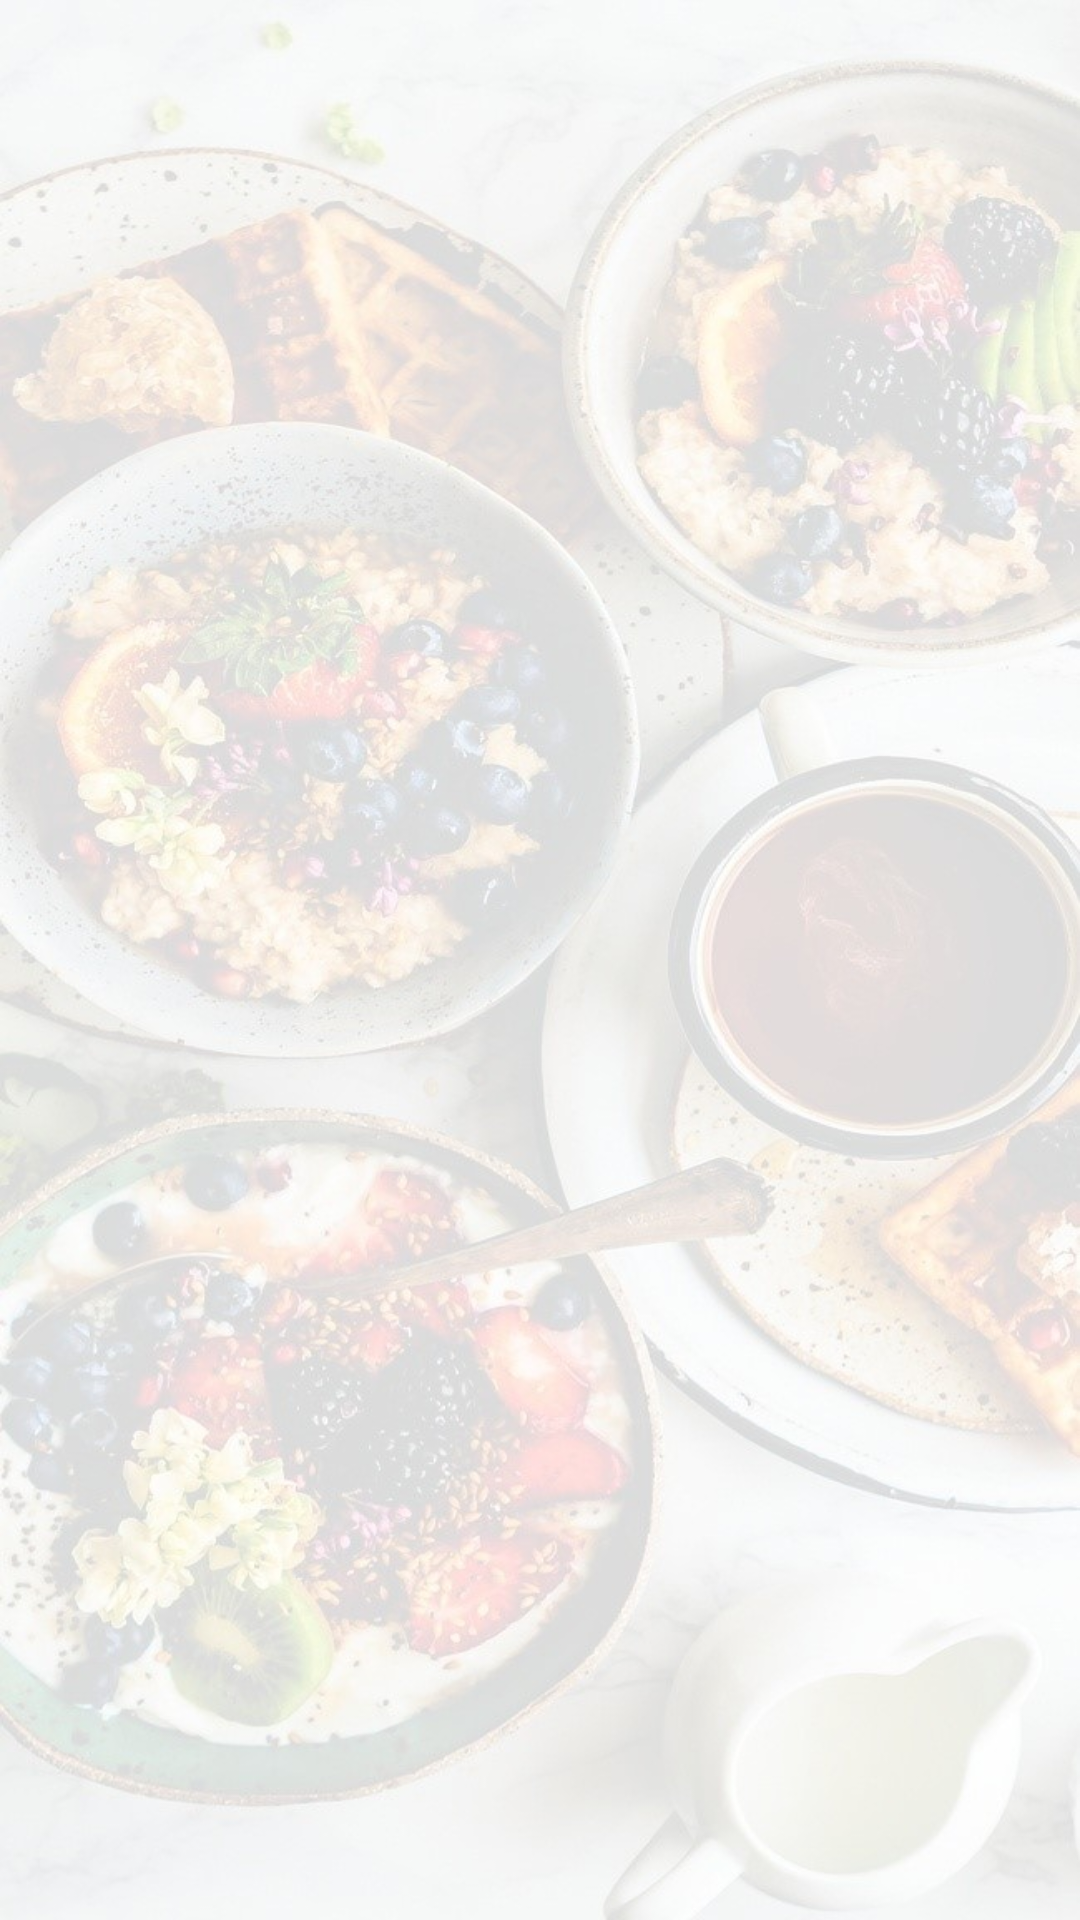

This screen was rendered from an Android layout file. Write that file and the resources it references.
<!-- AndroidManifest.xml: application theme Theme.RecipeNetwork -->
<!-- res/layout/fragment_favorite.xml -->
<?xml version="1.0" encoding="utf-8"?>
<LinearLayout xmlns:android="http://schemas.android.com/apk/res/android"
    xmlns:tools="http://schemas.android.com/tools"
    android:layout_width="match_parent"
    android:layout_height="match_parent"
    android:orientation="vertical"
    android:background="@drawable/favorite_background"
    android:gravity="center_horizontal"
    tools:context=".ui.favorite.FavoriteFragment">

    <androidx.recyclerview.widget.RecyclerView
        android:id="@+id/recyclerViewFavorite"
        android:layout_marginTop="@dimen/marginTop_screen"
        android:padding="@dimen/padding_item_recipe"
        android:layout_width="match_parent"
        android:layout_height="wrap_content"
        tools:listitem="@layout/item_recipe_favorite" />

</LinearLayout>
<!-- res/layout/item_recipe_favorite.xml (included above) -->
<?xml version="1.0" encoding="utf-8"?>
<androidx.constraintlayout.widget.ConstraintLayout
    xmlns:android="http://schemas.android.com/apk/res/android"
    xmlns:app="http://schemas.android.com/apk/res-auto"
    xmlns:tools="http://schemas.android.com/tools"
    android:layout_width="match_parent"
    android:layout_height="wrap_content"
    android:padding="@dimen/padding_item_recipe"
    android:background="@drawable/main_recipe">


    <androidx.cardview.widget.CardView
        android:id="@+id/imageCardView"
        style="@style/CardViewImage"
        android:layout_marginTop="@dimen/marginTop_screen"
        android:layout_marginBottom="@dimen/marginTop_screen"
        app:layout_constraintBottom_toBottomOf="parent"
        app:layout_constraintStart_toStartOf="parent"
        app:layout_constraintTop_toTopOf="parent">

        <ImageView
            android:id="@+id/recipeImage"
            android:layout_gravity="center"
            android:layout_width="@dimen/recipeImage_size"
            android:layout_height="@dimen/recipeImage_size"
            app:layout_constraintBottom_toBottomOf="parent"
            app:layout_constraintStart_toStartOf="parent"
            app:layout_constraintTop_toTopOf="parent"
            tools:ignore="ContentDescription" />

    </androidx.cardview.widget.CardView>

    <TextView
        android:id="@+id/labelTextView"
        style="@style/MenuTitleText"
        android:fontFamily="cursive"
        android:lines="2"
        app:layout_constraintEnd_toStartOf="@+id/favoriteButton"
        app:layout_constraintStart_toEndOf="@+id/imageCardView"
        app:layout_constraintTop_toTopOf="parent"
        tools:hint="Title" />

    <TextView
        android:id="@+id/dishTypeTextView"
        style="@style/MenuTypeText"
        android:fontFamily="@font/balsamiq_sans"
        app:layout_constraintBottom_toTopOf="@id/cuisineTypeTextView"
        app:layout_constraintStart_toEndOf="@+id/imageCardView" />

    <TextView
        android:id="@+id/cuisineTypeTextView"
        style="@style/MenuTypeText"
        android:fontFamily="@font/balsamiq_sans"
        app:layout_constraintBottom_toBottomOf="parent"
        app:layout_constraintStart_toEndOf="@+id/imageCardView" />

    <ImageView
        android:id="@+id/favoriteButton"
        android:layout_width="@dimen/width_height_favorite_button"
        android:layout_height="@dimen/width_height_favorite_button"
        app:layout_constraintEnd_toEndOf="parent"
        app:layout_constraintTop_toTopOf="parent"
        tools:ignore="ContentDescription" />

</androidx.constraintlayout.widget.ConstraintLayout>
<!-- resources referenced by this layout -->
<resources>
  <dimen name="marginTop_screen">10dp</dimen>
  <dimen name="padding_item_recipe">10dp</dimen>
  <dimen name="recipeImage_size">140dp</dimen>
  <dimen name="width_height_favorite_button">36dp</dimen>
  <!-- drawable favorite_background: jpeg bitmap (drawable, 117650 bytes) -->
  <!-- drawable main_recipe (drawable) -->
  <?xml version="1.0" encoding="utf-8"?>
  <shape xmlns:android="http://schemas.android.com/apk/res/android"
      android:shape="rectangle"
      android:thickness="0dp">
      <stroke
          android:width="1dp"
          android:color="#FFFFFF" />
      <corners android:radius="20dp" />
      <solid android:color="#95FFFFFF" />
  
  </shape>
  <style name="CardViewImage" parent="@android:style/TextAppearance.Medium">
          <item name="android:layout_width">140dp</item>
          <item name="android:layout_height">140dp</item>
          <item name="cardCornerRadius">70dp</item>
          <item name="android:layout_marginTop">20dp</item>
          <item name="android:layout_marginBottom">50dp</item>
      </style>
  <style name="MenuTitleText" parent="@android:style/TextAppearance.Medium">
          <item name="android:layout_width">150dp</item>
          <item name="android:layout_height">wrap_content</item>
          <item name="android:layout_marginTop">8dp</item>
          <item name="android:padding">4dp</item>
          <item name="android:layout_marginStart">8dp</item>
          <item name="android:textColor">#5A5656</item>
          <item name="android:textSize">24sp</item>
      </style>
  <style name="MenuTypeText" parent="@android:style/TextAppearance.Medium">
          <item name="android:layout_width">wrap_content</item>
          <item name="android:layout_height">wrap_content</item>
          <item name="fontFamily">"@font/balsamiq_sans"</item>
          <item name="android:layout_marginStart">10dp</item>
          <item name="android:gravity">center</item>
          <item name="android:textColor">#046A77</item>
          <item name="android:textSize">12sp</item>
      </style>
  <style name="Theme.RecipeNetwork" parent="Theme.AppCompat.DayNight.NoActionBar">
          
          <item name="colorPrimary">@color/purple_500</item>
          <item name="colorPrimaryVariant">@color/black</item>
          <item name="colorOnPrimary">@color/white</item>
          
          <item name="colorSecondary">@color/teal_200</item>
          <item name="colorSecondaryVariant">@color/teal_700</item>
          <item name="colorOnSecondary">@color/black</item>
          
          <item name="android:statusBarColor" tools:targetApi="l">?attr/colorPrimaryVariant</item>
          
      </style>
  <!-- not gathered from this repository: default colours our renderer supplied (Android Studio template values) -->
  <color name="purple_500">#FF6200EE</color>
  <color name="teal_200">#FF03DAC5</color>
  <color name="teal_700">#FF018786</color>
  <color name="black">#FF000000</color>
  <color name="white">#FFFFFFFF</color>
</resources>
